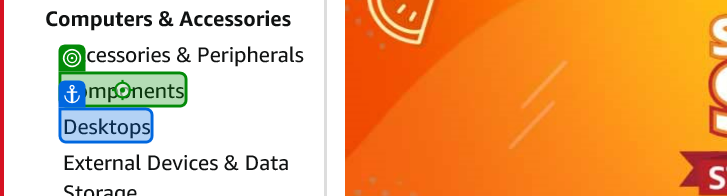
Task: Test Automation Project
Workflow: TestCase

Step 1: click on the element 'Components' in window 'Computers & Accessories: Buy Computers & Accessories Online at Low Prices in India - Amazon.in'
